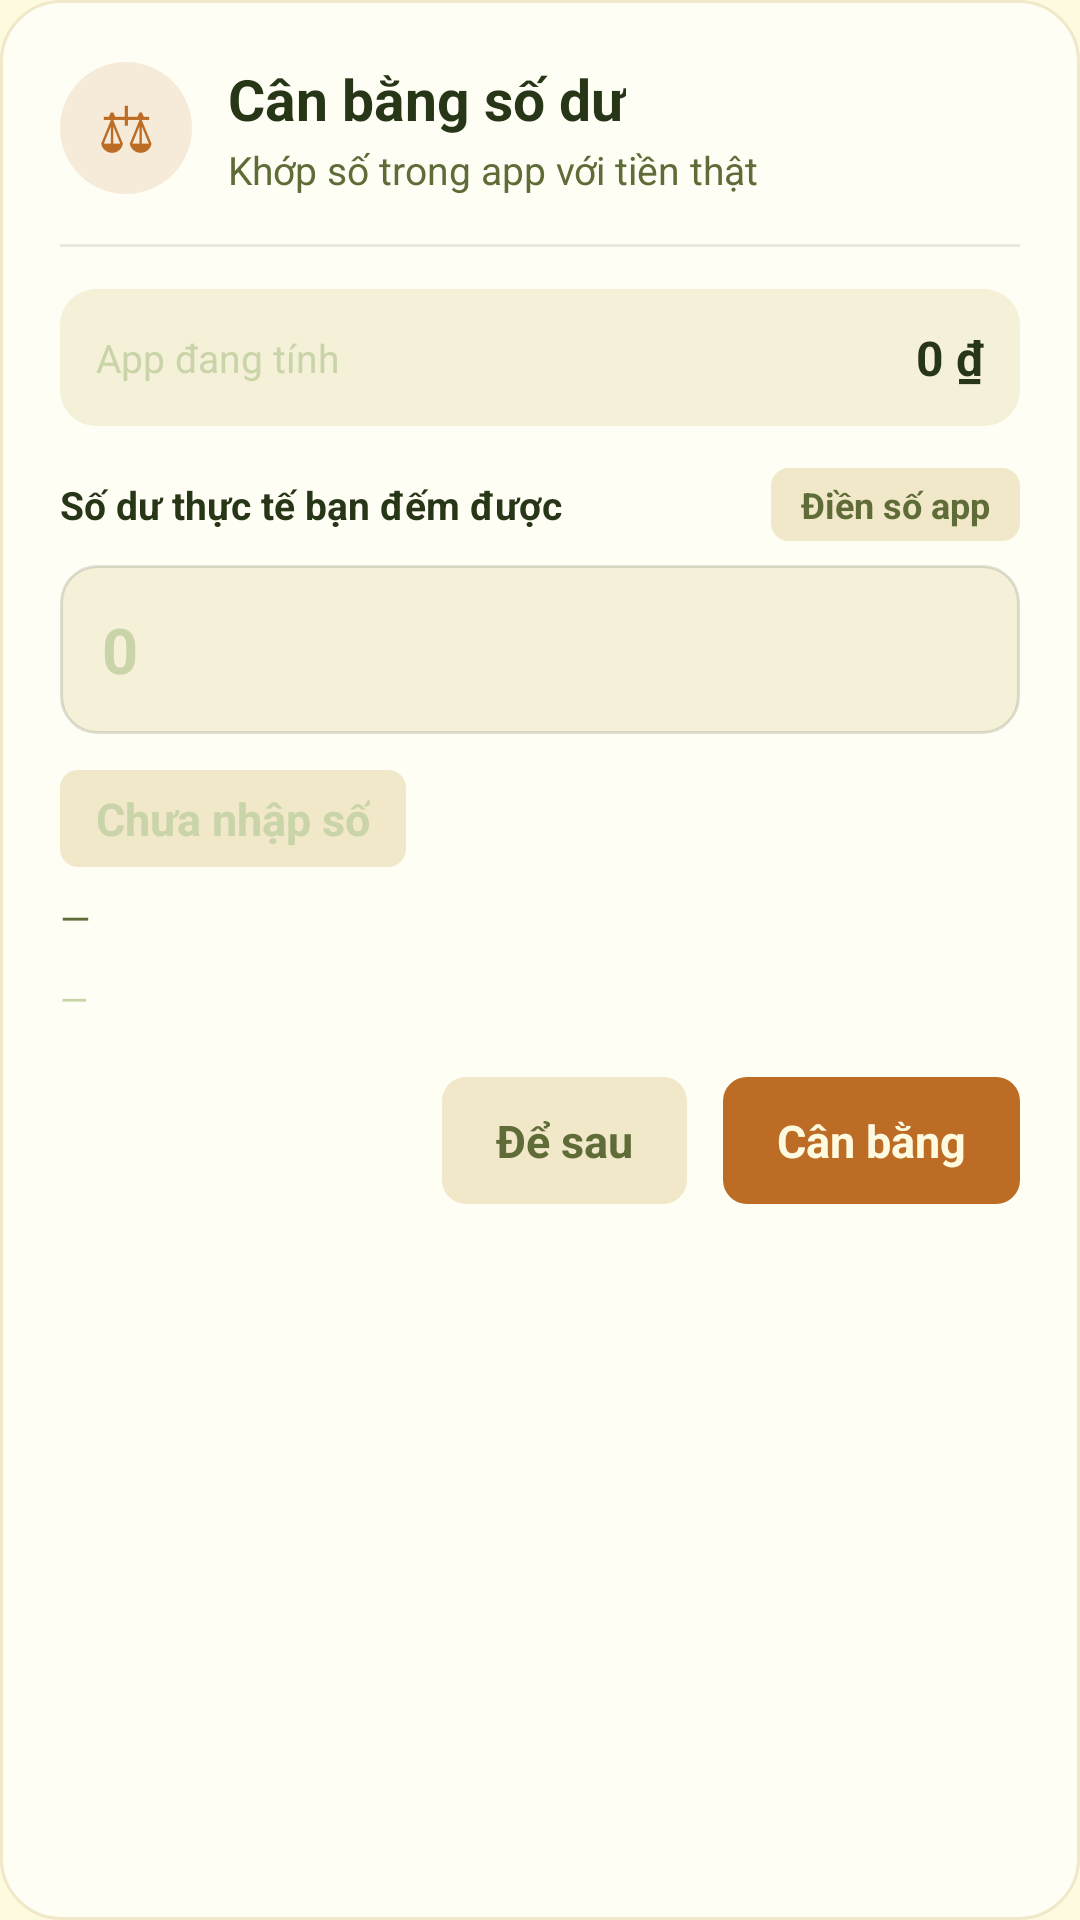

Write the Android layout XML for this screen, with the resource values it uses.
<!-- AndroidManifest.xml: application theme Theme.ExpenseManager -->
<!-- res/layout/dialog_balance.xml -->
<?xml version="1.0" encoding="utf-8"?>
<LinearLayout xmlns:android="http://schemas.android.com/apk/res/android"
    android:layout_width="match_parent"
    android:layout_height="wrap_content"
    android:background="@drawable/bg_dialog"
    android:orientation="vertical"
    android:padding="20dp">

    <LinearLayout
        android:layout_width="match_parent"
        android:layout_height="wrap_content"
        android:gravity="center_vertical"
        android:orientation="horizontal">

        <TextView
            android:layout_width="44dp"
            android:layout_height="44dp"
            android:background="@drawable/bg_circle_burnt_soft"
            android:gravity="center"
            android:text="⚖"
            android:textColor="@color/burnt"
            android:textSize="21sp" />

        <LinearLayout
            android:layout_width="0dp"
            android:layout_height="wrap_content"
            android:layout_marginLeft="12dp"
            android:layout_weight="1"
            android:orientation="vertical">

            <TextView
                android:layout_width="wrap_content"
                android:layout_height="wrap_content"
                android:text="Cân bằng số dư"
                android:textColor="@color/dark_green"
                android:textSize="19sp"
                android:textStyle="bold" />

            <TextView
                android:layout_width="match_parent"
                android:layout_height="wrap_content"
                android:layout_marginTop="2dp"
                android:text="Khớp số trong app với tiền thật"
                android:textColor="@color/olive"
                android:textSize="13sp" />
        </LinearLayout>
    </LinearLayout>

    <View
        android:layout_width="match_parent"
        android:layout_height="1dp"
        android:layout_marginTop="16dp"
        android:background="@color/hairline" />

    <LinearLayout
        android:layout_width="match_parent"
        android:layout_height="wrap_content"
        android:layout_marginTop="14dp"
        android:background="@drawable/bg_row_cream"
        android:gravity="center_vertical"
        android:orientation="horizontal"
        android:padding="12dp">

        <TextView
            android:layout_width="0dp"
            android:layout_height="wrap_content"
            android:layout_weight="1"
            android:text="App đang tính"
            android:textColor="@color/subtle_text"
            android:textSize="13sp" />

        <TextView
            android:id="@+id/tv_bal_app"
            android:layout_width="wrap_content"
            android:layout_height="wrap_content"
            android:text="0 ₫"
            android:textColor="@color/dark_green"
            android:textSize="16sp"
            android:textStyle="bold" />
    </LinearLayout>

    <LinearLayout
        android:layout_width="match_parent"
        android:layout_height="wrap_content"
        android:layout_marginTop="14dp"
        android:gravity="center_vertical"
        android:orientation="horizontal">

        <TextView
            android:layout_width="0dp"
            android:layout_height="wrap_content"
            android:layout_weight="1"
            android:text="Số dư thực tế bạn đếm được"
            android:textColor="@color/dark_green"
            android:textSize="13sp"
            android:textStyle="bold" />

        <TextView
            android:id="@+id/btn_bal_copy"
            android:layout_width="wrap_content"
            android:layout_height="wrap_content"
            android:background="@drawable/bg_badge_cream"
            android:clickable="true"
            android:focusable="true"
            android:paddingLeft="10dp"
            android:paddingRight="10dp"
            android:paddingTop="4dp"
            android:paddingBottom="4dp"
            android:text="Điền số app"
            android:textColor="@color/olive"
            android:textSize="12sp"
            android:textStyle="bold" />
    </LinearLayout>

    <EditText
        android:id="@+id/edt_bal_actual"
        android:layout_width="match_parent"
        android:layout_height="wrap_content"
        android:layout_marginTop="8dp"
        android:background="@drawable/bg_field"
        android:hint="0"
        android:importantForAutofill="no"
        android:inputType="number"
        android:maxLines="1"
        android:padding="14dp"
        android:textColor="@color/dark_green"
        android:textColorHint="@color/subtle_text"
        android:textSize="21sp"
        android:textStyle="bold" />

    <TextView
        android:id="@+id/tv_bal_diff"
        android:layout_width="wrap_content"
        android:layout_height="wrap_content"
        android:layout_marginTop="12dp"
        android:background="@drawable/bg_badge_cream"
        android:paddingLeft="12dp"
        android:paddingRight="12dp"
        android:paddingTop="6dp"
        android:paddingBottom="6dp"
        android:text="Chưa nhập số"
        android:textColor="@color/subtle_text"
        android:textSize="15sp"
        android:textStyle="bold" />

    <TextView
        android:id="@+id/tv_bal_effect"
        android:layout_width="match_parent"
        android:layout_height="wrap_content"
        android:layout_marginTop="8dp"
        android:lineSpacingExtra="2dp"
        android:text="—"
        android:textColor="@color/olive"
        android:textSize="13sp" />

    <TextView
        android:id="@+id/tv_bal_history"
        android:layout_width="match_parent"
        android:layout_height="wrap_content"
        android:layout_marginTop="10dp"
        android:text="—"
        android:textColor="@color/subtle_text"
        android:textSize="12sp" />

    <LinearLayout
        android:layout_width="match_parent"
        android:layout_height="wrap_content"
        android:layout_marginTop="18dp"
        android:gravity="right"
        android:orientation="horizontal">

        <TextView
            android:id="@+id/btn_bal_cancel"
            android:layout_width="wrap_content"
            android:layout_height="wrap_content"
            android:background="@drawable/bg_pill_cream"
            android:clickable="true"
            android:focusable="true"
            android:paddingLeft="18dp"
            android:paddingRight="18dp"
            android:paddingTop="11dp"
            android:paddingBottom="11dp"
            android:text="Để sau"
            android:textColor="@color/olive"
            android:textSize="15sp"
            android:textStyle="bold" />

        <TextView
            android:id="@+id/btn_bal_save"
            android:layout_width="wrap_content"
            android:layout_height="wrap_content"
            android:layout_marginLeft="12dp"
            android:background="@drawable/bg_burnt_button"
            android:clickable="true"
            android:focusable="true"
            android:paddingLeft="18dp"
            android:paddingRight="18dp"
            android:paddingTop="11dp"
            android:paddingBottom="11dp"
            android:text="Cân bằng"
            android:textColor="@color/cream"
            android:textSize="15sp"
            android:textStyle="bold" />
    </LinearLayout>
</LinearLayout>
<!-- resources referenced by this layout -->
<resources>
  <color name="burnt">#BC6C25</color>
  <color name="cream">#FEFAE0</color>
  <color name="dark_green">#283618</color>
  <color name="hairline">#1A283618</color>
  <color name="olive">#606C38</color>
  <color name="subtle_text">#C9D4A8</color>
  <!-- drawable bg_badge_cream (drawable) -->
  <?xml version="1.0" encoding="utf-8"?>
  <shape xmlns:android="http://schemas.android.com/apk/res/android"
      android:shape="rectangle">
      <solid android:color="@color/chip_cream" />
      <corners android:radius="6dp" />
  </shape>
  <!-- drawable bg_burnt_button (drawable) -->
  <?xml version="1.0" encoding="utf-8"?>
  <shape xmlns:android="http://schemas.android.com/apk/res/android"
      android:shape="rectangle">
      <solid android:color="@color/burnt" />
      <corners android:radius="8dp" />
  </shape>
  <!-- drawable bg_circle_burnt_soft (drawable) -->
  <?xml version="1.0" encoding="utf-8"?>
  <shape xmlns:android="http://schemas.android.com/apk/res/android"
      android:shape="oval">
      <solid android:color="#22BC6C25" />
  </shape>
  <!-- drawable bg_dialog (drawable) -->
  <?xml version="1.0" encoding="utf-8"?>
  <shape xmlns:android="http://schemas.android.com/apk/res/android" android:shape="rectangle">
      <solid android:color="@color/card_cream" />
      <corners android:radius="20dp" />
      <stroke android:width="1dp" android:color="@color/chip_cream" />
  </shape>
  <!-- drawable bg_field (drawable) -->
  <?xml version="1.0" encoding="utf-8"?>
  <shape xmlns:android="http://schemas.android.com/apk/res/android"
      android:shape="rectangle">
      <solid android:color="@color/field_cream" />
      <corners android:radius="12dp" />
      <stroke android:width="1dp" android:color="@color/field_border" />
  </shape>
  <!-- drawable bg_pill_cream (drawable) -->
  <?xml version="1.0" encoding="utf-8"?>
  <shape xmlns:android="http://schemas.android.com/apk/res/android"
      android:shape="rectangle">
      <solid android:color="@color/chip_cream" />
      <corners android:radius="8dp" />
  </shape>
  <!-- drawable bg_row_cream (drawable) -->
  <?xml version="1.0" encoding="utf-8"?>
  <shape xmlns:android="http://schemas.android.com/apk/res/android" android:shape="rectangle">
      <solid android:color="@color/field_cream" />
      <corners android:radius="12dp" />
  </shape>
  <style name="Theme.ExpenseManager" parent="Theme.MaterialComponents.Light.NoActionBar">
          <item name="colorPrimary">@color/olive</item>
          <item name="colorPrimaryDark">@color/dark_green</item>
          <item name="colorAccent">@color/burnt</item>
          <item name="android:statusBarColor">@color/cream</item>
          <item name="android:windowLightStatusBar">true</item>
          <item name="android:windowBackground">@color/cream</item>
          <item name="android:navigationBarColor">@color/cream</item>
          <item name="android:textColor">@color/dark_green</item>
      </style>
  <color name="chip_cream">#F0E8C8</color>
  <color name="card_cream">#FFFEF5</color>
  <color name="field_cream">#F5F0D8</color>
  <color name="field_border">#26283618</color>
</resources>
